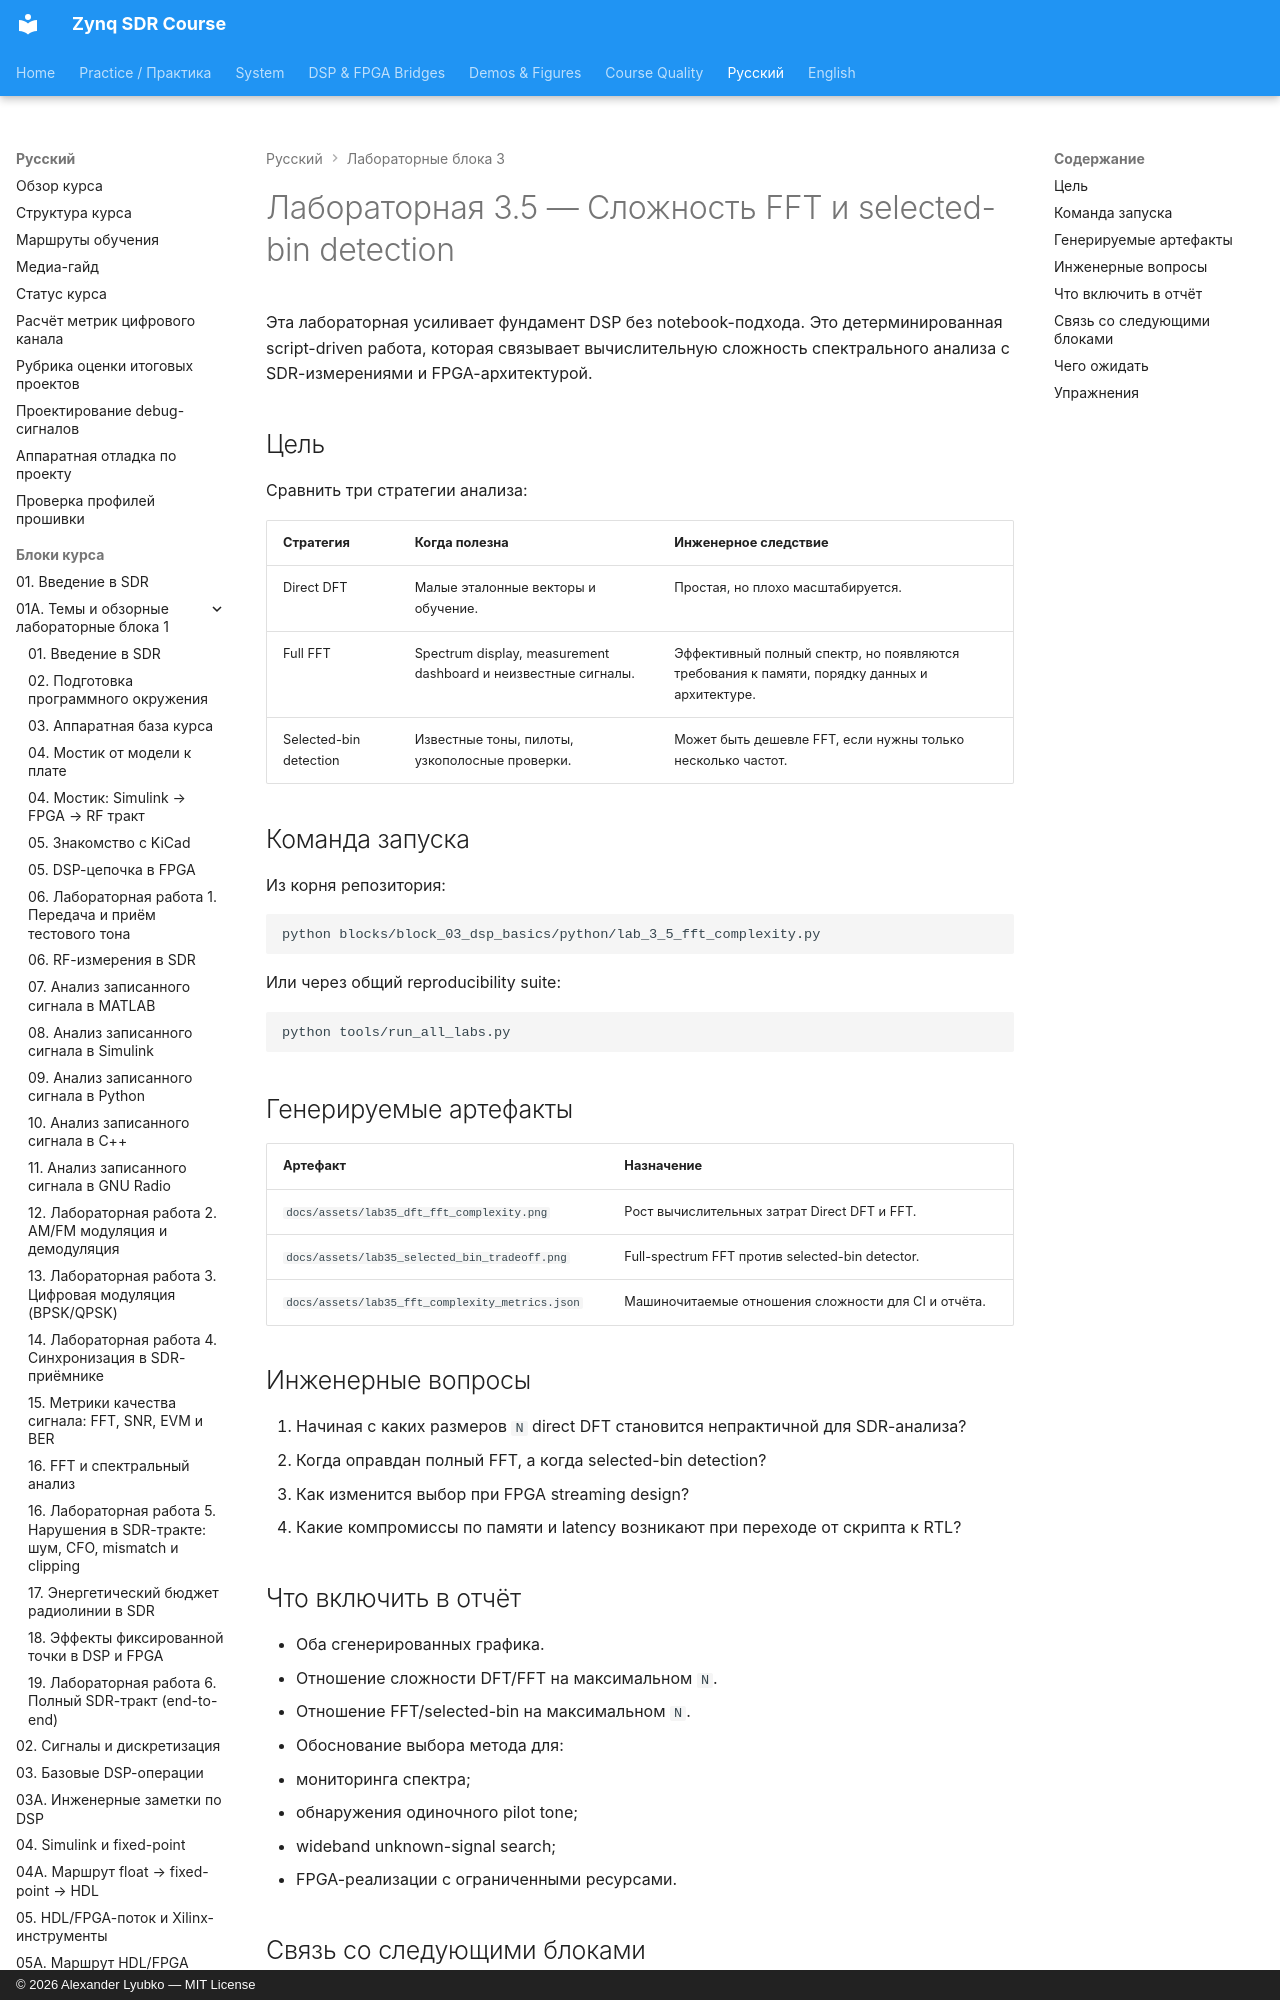

repository: Lay007/zynq-sdr-course · page: ru/labs/lab-3-5-fft-complexity/index.html · generator: mkdocs · copyright: © 2026 Alexander Lyubko — MIT License

# Лабораторная 3.5 — Сложность FFT и selected-bin detection

Эта лабораторная усиливает фундамент DSP без notebook-подхода. Это детерминированная script-driven работа, которая связывает вычислительную сложность спектрального анализа с SDR-измерениями и FPGA-архитектурой.
